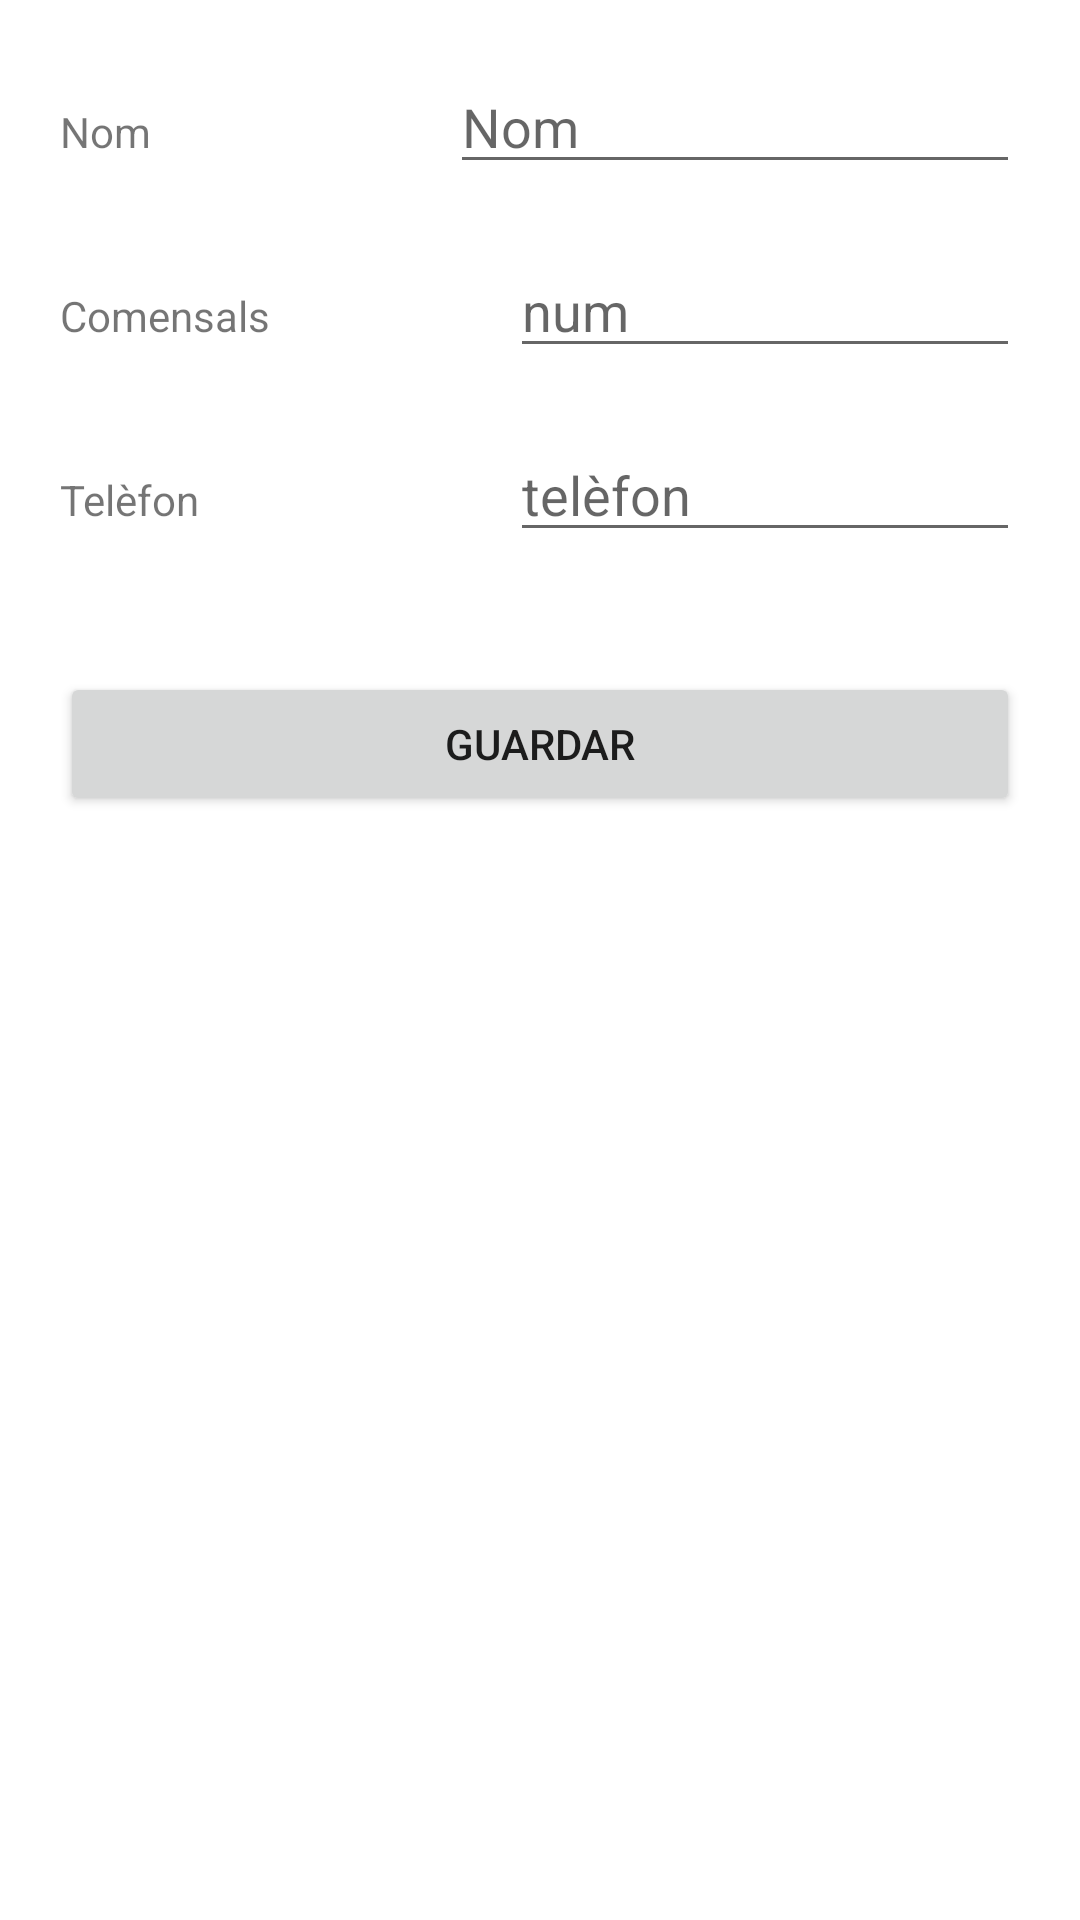

Layout XML and referenced resources for this Android screen:
<!-- AndroidManifest.xml: application theme Theme.JDArestaurant -->
<!-- res/layout/fragment_add_reserva.xml -->
<?xml version="1.0" encoding="utf-8"?>
<FrameLayout xmlns:android="http://schemas.android.com/apk/res/android"
    xmlns:app="http://schemas.android.com/apk/res-auto"
    xmlns:tools="http://schemas.android.com/tools"
    android:layout_width="match_parent"
    android:layout_height="match_parent"
    android:background="#FFFFFF"
    android:padding="20dp"
    tools:context=".AddReserva">

    <LinearLayout
        android:layout_width="match_parent"
        android:layout_height="match_parent"
        android:orientation="vertical">

        <LinearLayout
            android:layout_width="match_parent"
            android:layout_height="wrap_content"
            android:orientation="horizontal">

            <TextView
                android:id="@+id/textView"
                android:layout_width="150dp"
                android:layout_height="wrap_content"
                android:layout_weight="1"
                android:text="Nom" />

            <EditText
                android:id="@+id/txtNom"
                android:layout_width="wrap_content"
                android:layout_height="wrap_content"
                android:layout_weight="1"
                android:ems="10"
                android:hint="Nom"
                android:inputType="textPersonName" />

        </LinearLayout>

        <LinearLayout
            android:id="@+id/lay_comensals"
            android:layout_width="match_parent"
            android:layout_height="wrap_content"
            android:layout_marginTop="20dp">

            <TextView
                android:id="@+id/telf"
                android:layout_width="150dp"
                android:layout_height="wrap_content"
                android:text="Comensals" />

            <EditText
                android:id="@+id/txtComensals"
                android:layout_width="wrap_content"
                android:layout_height="wrap_content"
                android:ems="10"
                android:hint="num"
                android:inputType="number" />
        </LinearLayout>

        <LinearLayout
            android:id="@+id/lay_telefon"
            android:layout_width="match_parent"
            android:layout_height="wrap_content"
            android:layout_marginTop="20dp">

            <TextView
                android:id="@+id/telf"
                android:layout_width="150dp"
                android:layout_height="wrap_content"
                android:text="Telèfon" />

            <EditText
                android:id="@+id/txtTelf"
                android:layout_width="wrap_content"
                android:layout_height="wrap_content"
                android:layout_weight="1"
                android:ems="10"
                android:hint="telèfon"
                android:inputType="phone" />

        </LinearLayout>

        <Button
            android:id="@+id/btnGuardar"
            android:layout_width="match_parent"
            android:layout_height="wrap_content"
            android:layout_marginTop="40dp"
            android:text="Guardar" />

    </LinearLayout>

</FrameLayout>
<!-- resources referenced by this layout -->
<resources>
  <style name="Theme.JDArestaurant" parent="Theme.MaterialComponents.DayNight.DarkActionBar">
          
          <item name="colorPrimary">@color/orange</item>
          <item name="colorPrimaryVariant">@color/purple_700</item>
          <item name="colorOnPrimary">@color/white</item>
          
          <item name="colorSecondary">@color/teal_200</item>
          <item name="colorSecondaryVariant">@color/teal_700</item>
          <item name="colorOnSecondary">@color/black</item>
          
          <item name="android:statusBarColor" tools:targetApi="l">?attr/colorPrimaryVariant</item>
          
      </style>
  <!-- not gathered from this repository: default colours our renderer supplied (Android Studio template values) -->
  <color name="purple_700">#FF3700B3</color>
  <color name="teal_200">#FF03DAC5</color>
  <color name="teal_700">#FF018786</color>
  <color name="black">#FF000000</color>
  <color name="white">#FFFFFFFF</color>
</resources>
